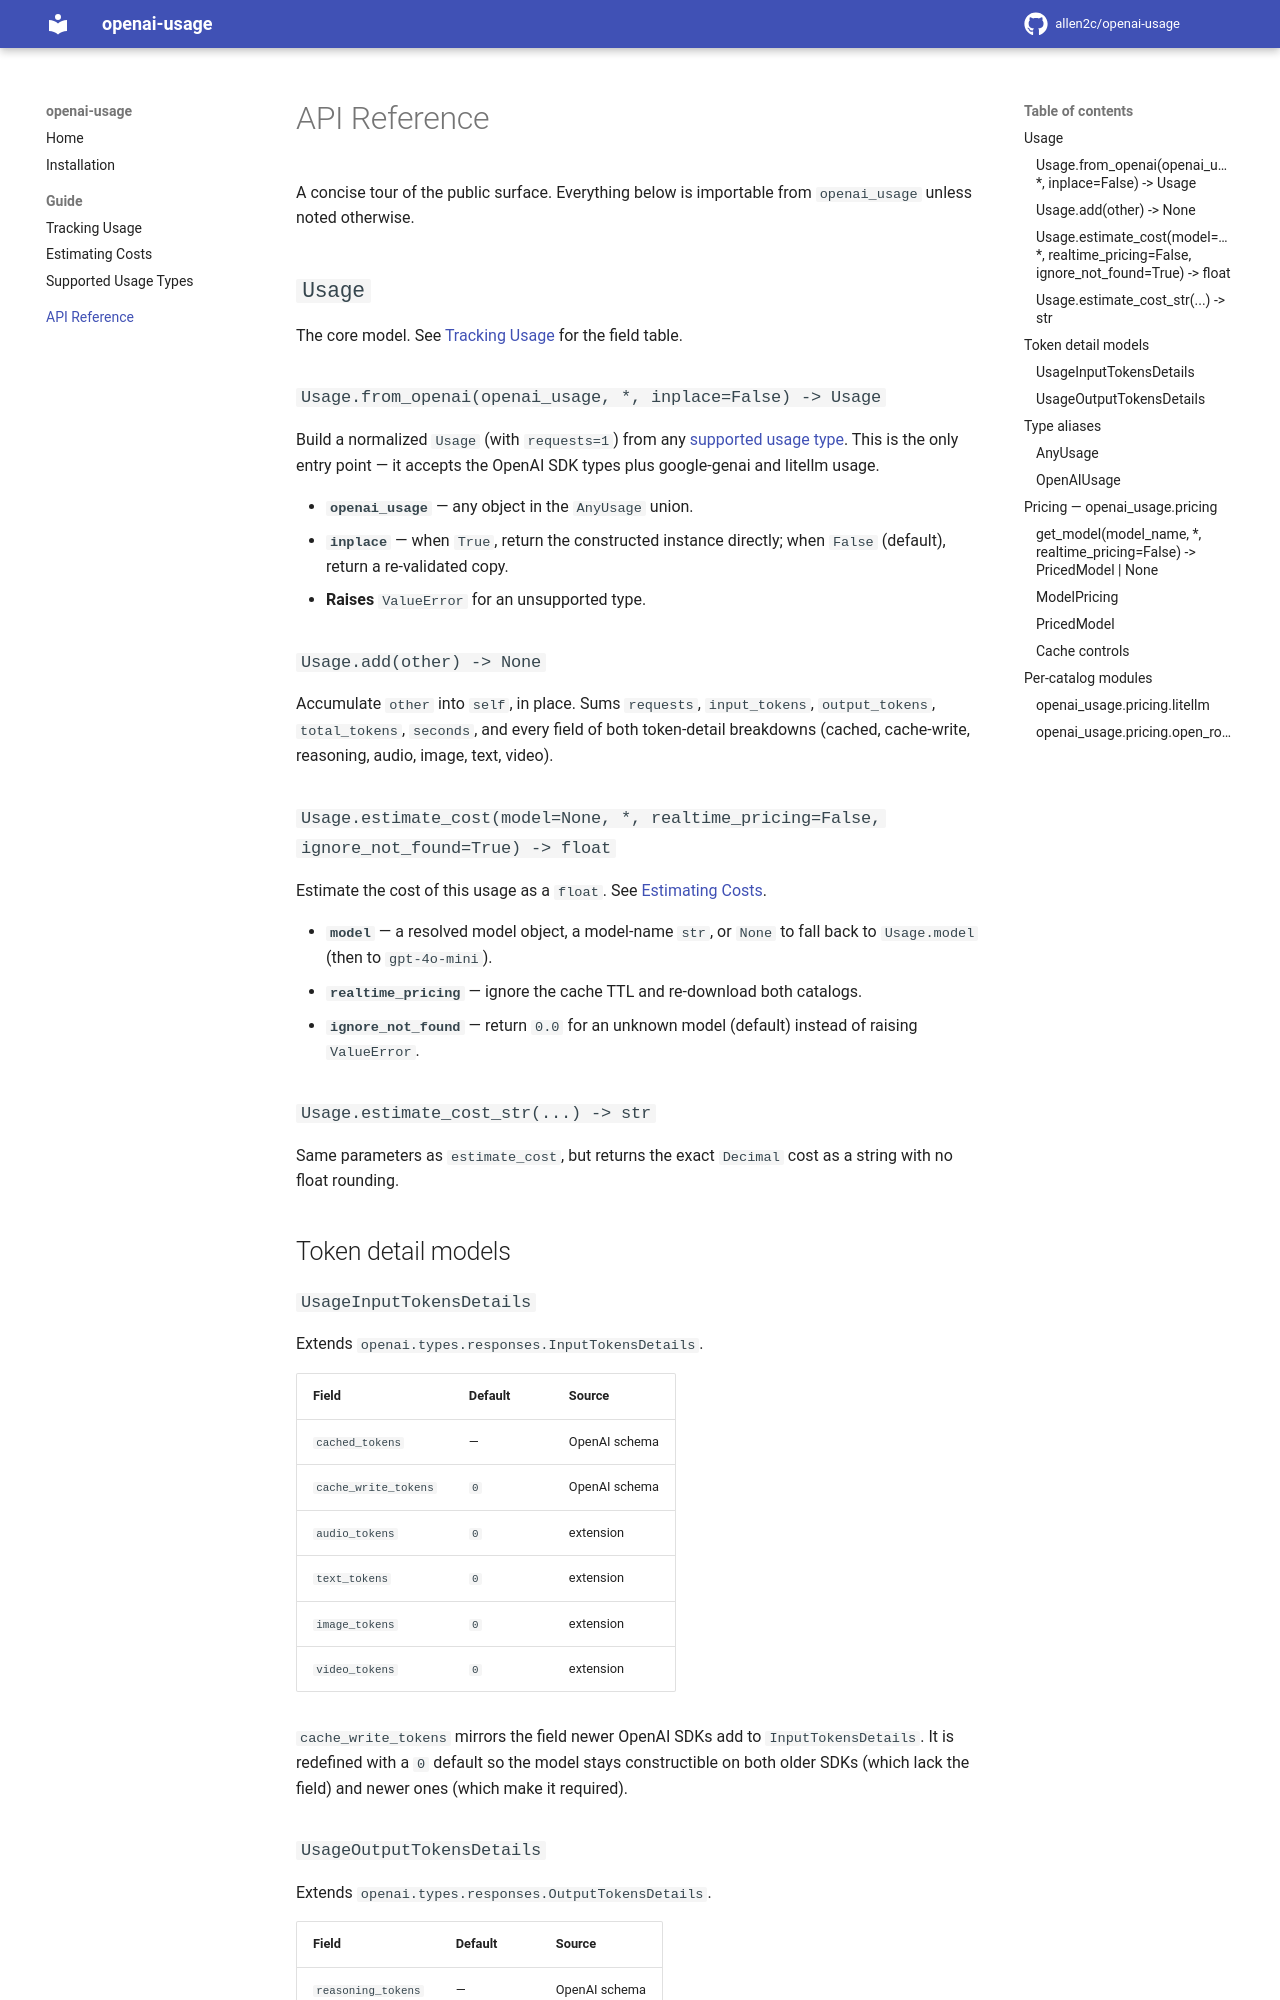

repository: allen2c/openai-usage · page: api-reference/index.html · generator: mkdocs

# API Reference

A concise tour of the public surface. Everything below is importable from
`openai_usage` unless noted otherwise.

## `Usage`

The core model. See [Tracking Usage](tracking-usage.md) for the field table.

### `Usage.from_openai(openai_usage, *, inplace=False) -> Usage`

Build a normalized `Usage` (with `requests=1`) from any
[supported usage type](supported-usage.md). This is the only entry point — it
accepts the OpenAI SDK types plus google-genai and litellm usage.

- **`openai_usage`** — any object in the `AnyUsage` union.
- **`inplace`** — when `True`, return the constructed instance directly; when
  `False` (default), return a re-validated copy.
- **Raises** `ValueError` for an unsupported type.

### `Usage.add(other) -> None`

Accumulate `other` into `self`, in place. Sums `requests`, `input_tokens`,
`output_tokens`, `total_tokens`, `seconds`, and every field of both token-detail
breakdowns (cached, cache-write, reasoning, audio, image, text, video).

### `Usage.estimate_cost(model=None, *, realtime_pricing=False, ignore_not_found=True) -> float`

Estimate the cost of this usage as a `float`. See
[Estimating Costs](estimating-costs.md).

- **`model`** — a resolved model object, a model-name `str`, or `None` to fall
  back to `Usage.model` (then to `gpt-4o-mini`).
- **`realtime_pricing`** — ignore the cache TTL and re-download both catalogs.
- **`ignore_not_found`** — return `0.0` for an unknown model (default) instead of
  raising `ValueError`.

### `Usage.estimate_cost_str(...) -> str`

Same parameters as `estimate_cost`, but returns the exact `Decimal` cost as a
string with no float rounding.

## Token detail models

### `UsageInputTokensDetails`

Extends `openai.types.responses.InputTokensDetails`.

| Field | Default | Source |
| --- | --- | --- |
| `cached_tokens` | — | OpenAI schema |
| `cache_write_tokens` | `0` | OpenAI schema |
| `audio_tokens` | `0` | extension |
| `text_tokens` | `0` | extension |
| `image_tokens` | `0` | extension |
| `video_tokens` | `0` | extension |

`cache_write_tokens` mirrors the field newer OpenAI SDKs add to
`InputTokensDetails`. It is redefined with a `0` default so the model stays
constructible on both older SDKs (which lack the field) and newer ones (which
make it required).
